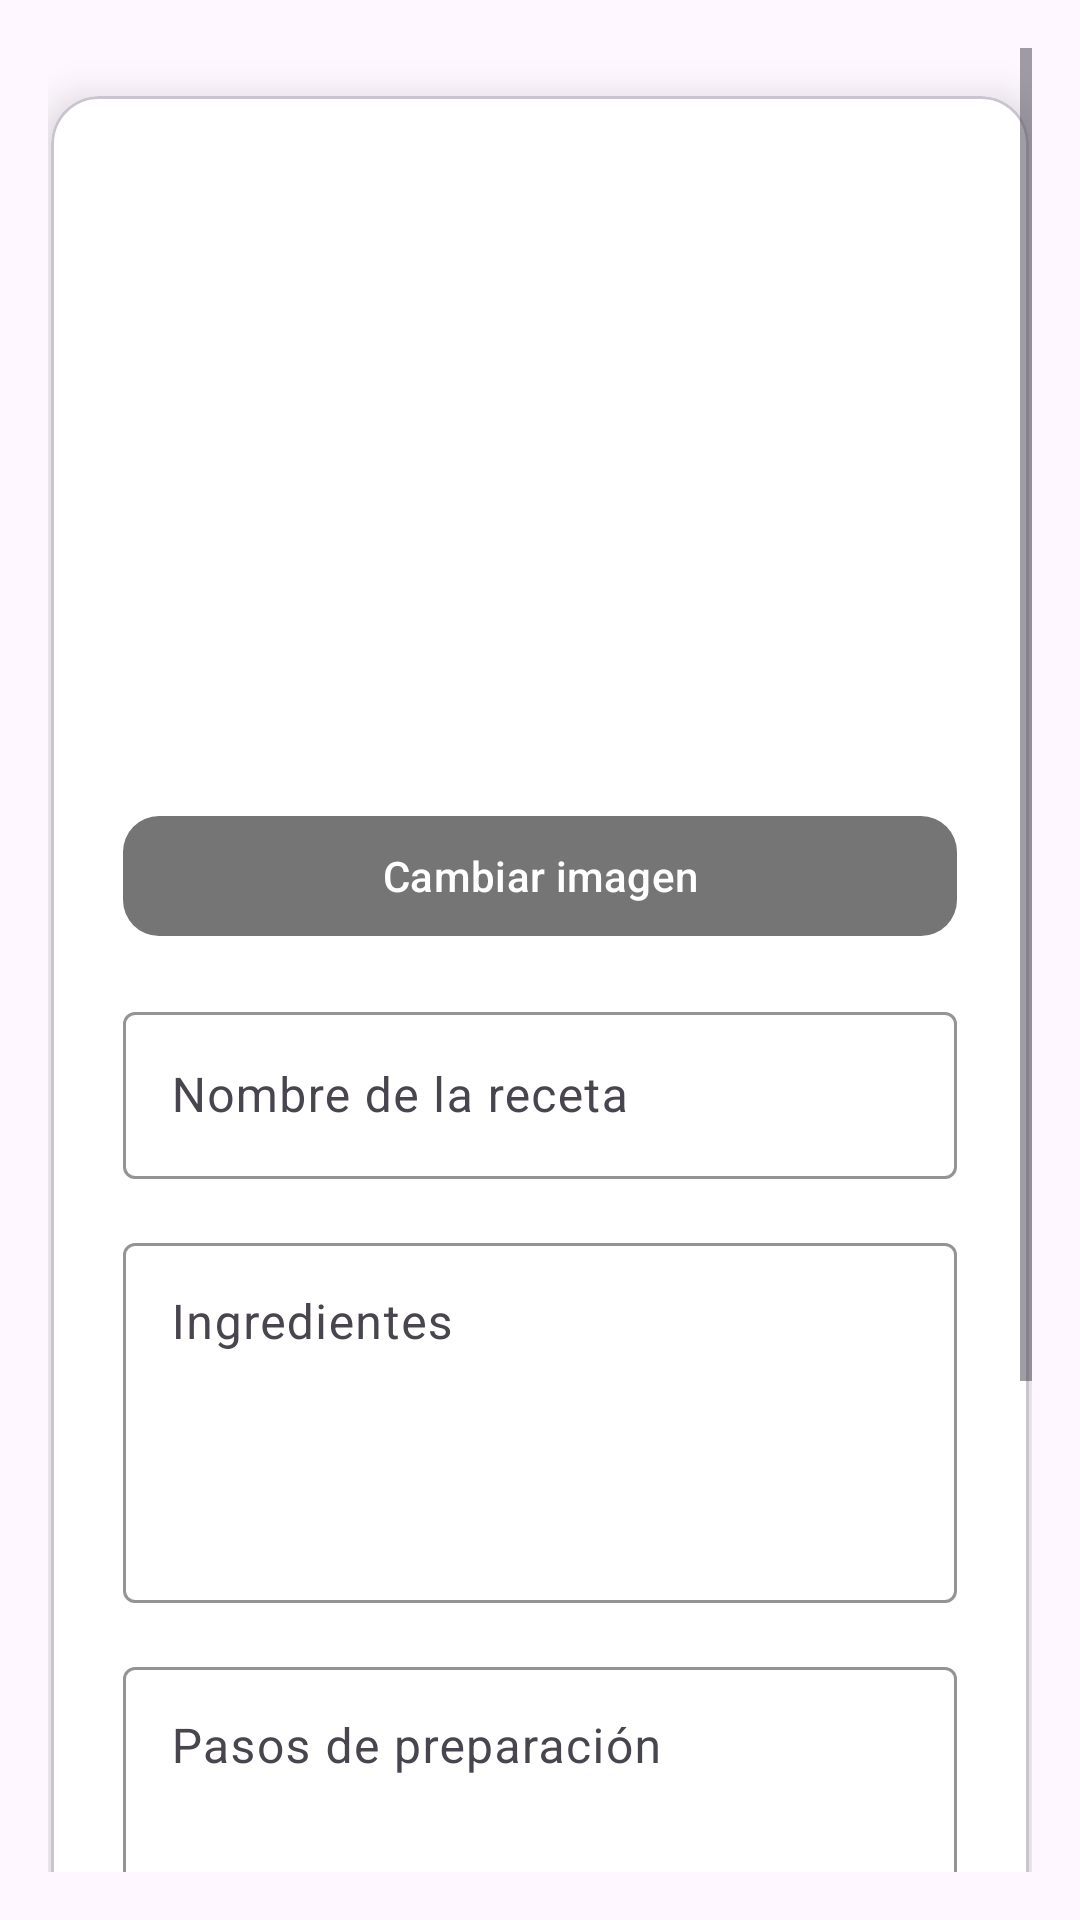

The Android layout XML behind this screen, and the referenced resources:
<!-- AndroidManifest.xml: application theme Theme.FoodFlowTFG -->
<!-- res/layout/activity_edit_custom_recipe.xml -->
<?xml version="1.0" encoding="utf-8"?>
<ScrollView xmlns:android="http://schemas.android.com/apk/res/android"
    xmlns:app="http://schemas.android.com/apk/res-auto"
    android:layout_width="match_parent"
    android:layout_height="match_parent"
    android:background="@drawable/background_gradient"
    android:padding="16dp">

    <LinearLayout
        android:layout_width="match_parent"
        android:layout_height="wrap_content"
        android:orientation="vertical"
        android:gravity="center_horizontal">

        <com.google.android.material.card.MaterialCardView
            android:layout_width="match_parent"
            android:layout_height="wrap_content"
            android:layout_marginTop="16dp"
            android:layout_marginBottom="24dp"
            android:layout_marginHorizontal="1dp"
            app:cardElevation="8dp"
            app:cardCornerRadius="16dp"
            app:cardBackgroundColor="@color/white">

            <LinearLayout
                android:layout_width="match_parent"
                android:layout_height="wrap_content"
                android:orientation="vertical"
                android:padding="24dp">

                
                <ImageView
                    android:id="@+id/imagePreview"
                    android:layout_width="match_parent"
                    android:layout_height="200dp"
                    android:scaleType="centerCrop"
                    android:src="@drawable/ic_delete"
                    android:background="@color/white"
                    android:contentDescription="@string/recipe_image" />

                
                <com.google.android.material.button.MaterialButton
                    android:id="@+id/btnSeleccionarImagen"
                    android:layout_width="match_parent"
                    android:layout_height="wrap_content"
                    android:layout_marginTop="12dp"
                    android:text="@string/cambiar_imagen"
                    app:cornerRadius="12dp"
                    app:backgroundTint="@color/gray_600"
                    android:textColor="@color/white" />

                
                <com.google.android.material.textfield.TextInputLayout
                    android:layout_width="match_parent"
                    android:layout_height="wrap_content"
                    android:layout_marginTop="16dp"
                    android:hint="@string/nombre_receta"
                    app:boxStrokeColor="@android:color/black"
                    app:hintTextColor="@android:color/black">

                    <com.google.android.material.textfield.TextInputEditText
                        android:id="@+id/editTextNombre"
                        android:layout_width="match_parent"
                        android:layout_height="wrap_content"
                        android:inputType="textCapSentences"
                        android:textColor="@android:color/black" />
                </com.google.android.material.textfield.TextInputLayout>

                
                <com.google.android.material.textfield.TextInputLayout
                    android:layout_width="match_parent"
                    android:layout_height="wrap_content"
                    android:layout_marginTop="16dp"
                    android:hint="@string/ingredientes"
                    app:boxStrokeColor="@android:color/black"
                    app:hintTextColor="@android:color/black">

                    <com.google.android.material.textfield.TextInputEditText
                        android:id="@+id/editTextIngredientes"
                        android:layout_width="match_parent"
                        android:layout_height="120dp"
                        android:gravity="top"
                        android:inputType="textMultiLine"
                        android:textColor="@android:color/black" />
                </com.google.android.material.textfield.TextInputLayout>

                
                <com.google.android.material.textfield.TextInputLayout
                    android:layout_width="match_parent"
                    android:layout_height="wrap_content"
                    android:layout_marginTop="16dp"
                    android:hint="@string/pasos_preparacion"
                    app:boxStrokeColor="@android:color/black"
                    app:hintTextColor="@android:color/black">

                    <com.google.android.material.textfield.TextInputEditText
                        android:id="@+id/editTextPasos"
                        android:layout_width="match_parent"
                        android:layout_height="200dp"
                        android:gravity="top"
                        android:inputType="textMultiLine"
                        android:textColor="@android:color/black" />
                </com.google.android.material.textfield.TextInputLayout>

                
                <LinearLayout
                    android:layout_width="match_parent"
                    android:layout_height="wrap_content"
                    android:layout_marginTop="24dp"
                    android:orientation="horizontal"
                    android:weightSum="2"
                    android:gravity="center">

                    <com.google.android.material.button.MaterialButton
                        android:id="@+id/btnEliminar"
                        android:layout_width="0dp"
                        android:layout_height="wrap_content"
                        android:layout_weight="1"
                        android:text="@string/eliminar"
                        android:textColor="@color/white"
                        app:backgroundTint="@color/primary_color"
                        app:cornerRadius="12dp" />

                    <com.google.android.material.button.MaterialButton
                        android:id="@+id/btnGuardar"
                        android:layout_width="0dp"
                        android:layout_height="wrap_content"
                        android:layout_marginStart="16dp"
                        android:layout_weight="1"
                        android:text="@string/guardar"
                        android:textColor="@color/white"
                        app:backgroundTint="@color/green_completed"
                        app:cornerRadius="12dp" />
                </LinearLayout>
            </LinearLayout>
        </com.google.android.material.card.MaterialCardView>
    </LinearLayout>
</ScrollView>
<!-- resources referenced by this layout -->
<resources>
  <color name="gray_600">#757575</color>
  <color name="green_completed">#4CAF50</color>
  <color name="primary_color">#FF6B6B</color>
  <color name="white">#FFFFFF</color>
  <string name="cambiar_imagen">Cambiar imagen</string>
  <string name="eliminar">Eliminar</string>
  <string name="guardar">Guardar</string>
  <string name="ingredientes">Ingredientes</string>
  <string name="nombre_receta">Nombre de la receta</string>
  <string name="pasos_preparacion">Pasos de preparación</string>
  <string name="recipe_image">Imagen de la receta</string>
  <style name="Theme.FoodFlowTFG" parent="Theme.Material3.Light.NoActionBar">
          
          <item name="android:statusBarColor">@android:color/white</item>
          
          <item name="android:windowLightStatusBar">true</item>
      </style>
</resources>
